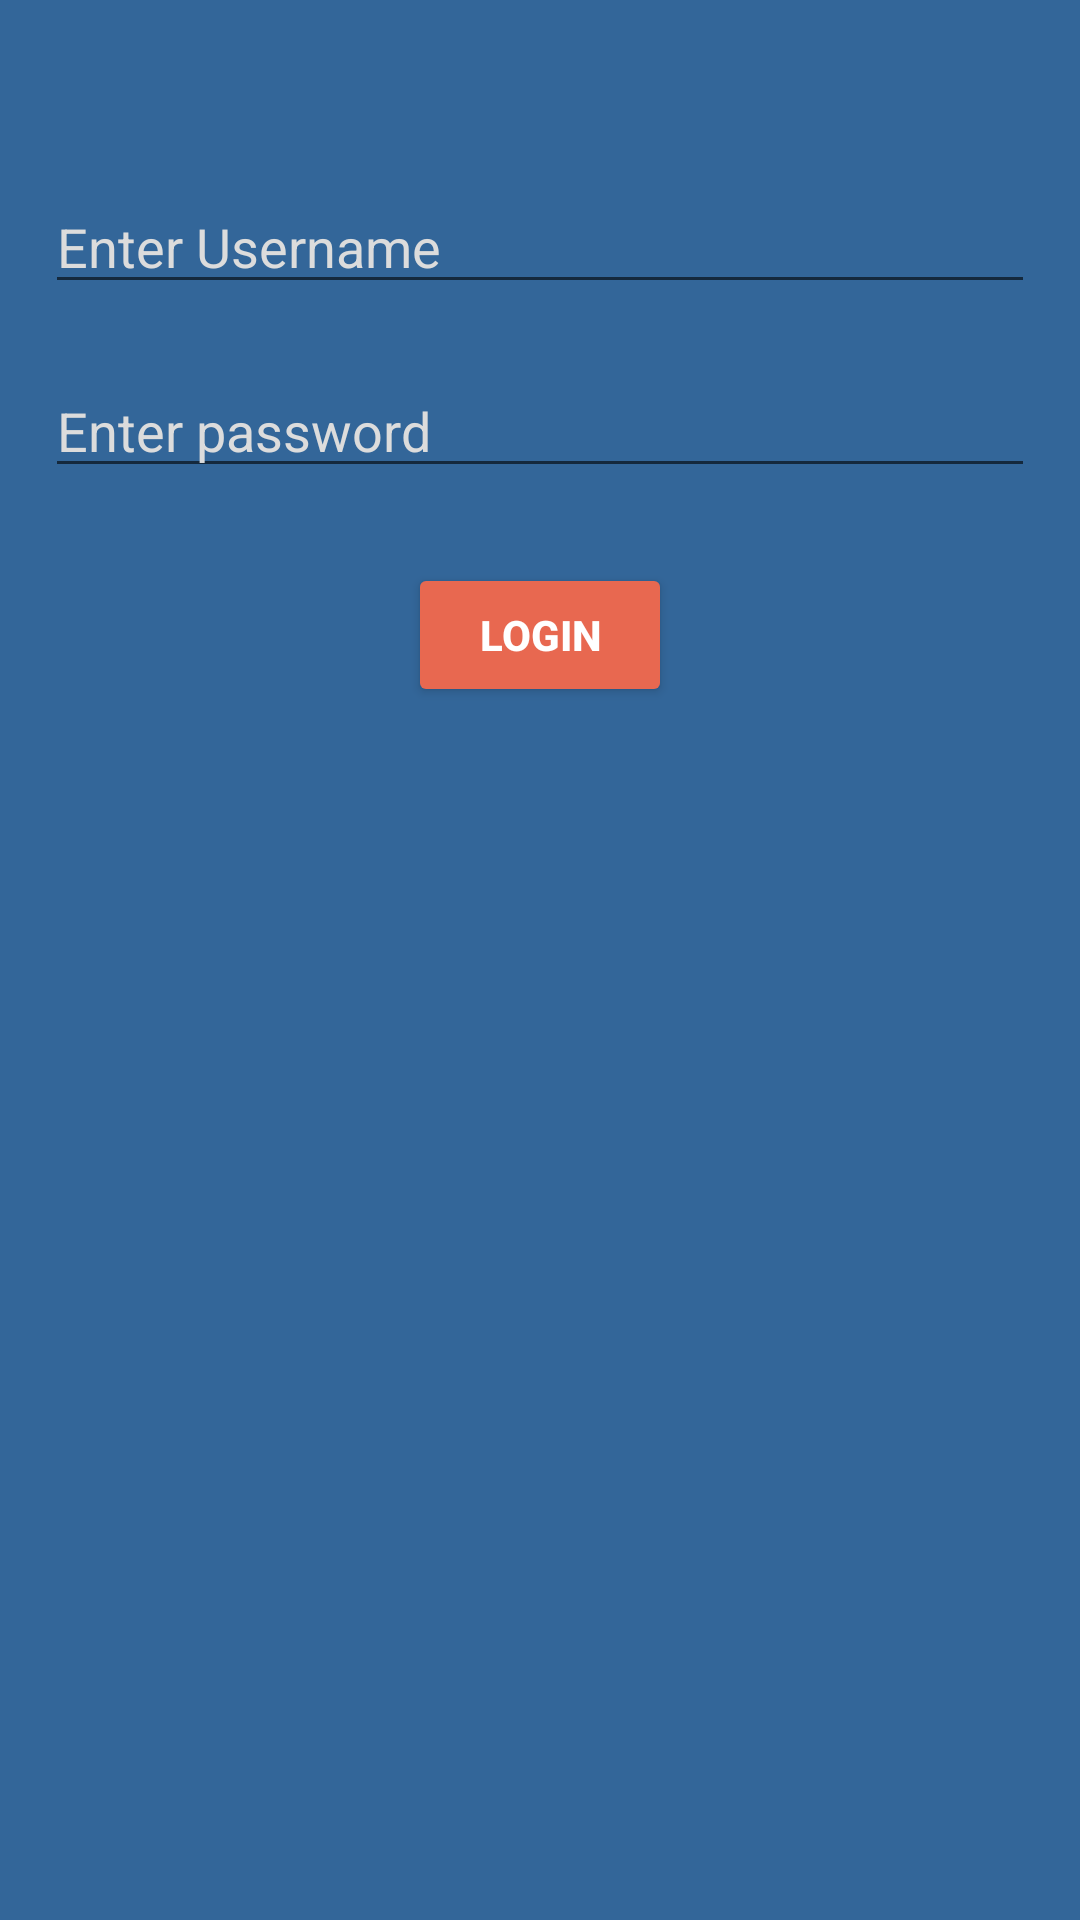

Write the Android layout XML for this screen, with the resource values it uses.
<!-- AndroidManifest.xml: application theme AppTheme -->
<!-- res/layout/login.xml -->
<?xml version="1.0" encoding="utf-8"?>
<android.support.design.widget.CoordinatorLayout android:layout_height="match_parent"
    android:layout_width="match_parent"
    xmlns:android="http://schemas.android.com/apk/res/android">

    <LinearLayout xmlns:android="http://schemas.android.com/apk/res/android"
        xmlns:app="http://schemas.android.com/apk/res-auto"
        android:layout_width="match_parent"
        android:layout_height="match_parent"
        android:background="@color/blue"
        android:orientation="vertical">

        <EditText
            android:id="@+id/etUser"
            android:layout_width="match_parent"
            android:layout_height="wrap_content"
            android:layout_gravity="center_horizontal"
            android:layout_marginTop="60dp"
            android:hint="Enter Username"
            android:maxLines="1"
            android:inputType="text"
            android:nextFocusForward="@+id/etSentence"
            android:layout_marginRight="15dp"
            android:layout_marginLeft="15dp"
            android:textColorHint="@color/grey"
            android:shadowColor="@color/white"
            android:imeOptions="actionNext"
            android:textColor="@android:color/white" >

        </EditText>

        <EditText
            android:id="@+id/etPass"
            android:layout_width="match_parent"
            android:layout_height="wrap_content"
            android:layout_gravity="center_horizontal"
            android:layout_marginTop="20dp"
            android:hint="Enter password"
            android:inputType="textWebPassword"
            android:textColorHint="@color/grey"
            android:textColor="@android:color/white"
            android:shadowColor="@color/white"
            android:imeOptions="actionDone"
            android:layout_marginRight="15dp"
            android:layout_marginLeft="15dp" />


        <Button
            android:textStyle="bold"
            android:id="@+id/bLogin"
            android:layout_marginTop="25dp"
            android:layout_width="wrap_content"
            android:layout_height="wrap_content"
            android:layout_gravity="center_horizontal"
            android:theme="@style/AppTheme.Button"
            android:text="Login"/>

    </LinearLayout>

    <ImageButton
        android:id="@+id/ibBack"
        android:layout_gravity="top|left"
        android:layout_width="wrap_content"
        android:src="@drawable/ic_arrow_back_white_36dp"
        android:background="@null"
        android:padding="8dp"
        android:layout_height="wrap_content" />

</android.support.design.widget.CoordinatorLayout>
<!-- resources referenced by this layout -->
<resources>
  <color name="blue">#336699</color>
  <color name="grey">#dcdcdc</color>
  <color name="white">#fff</color>
  <style name="AppTheme.Button" parent="Widget.AppCompat.Button.Colored">
          <item name="colorButtonNormal">@color/colorAccent</item>
          <item name="android:textColor">@color/white</item>
      </style>
  <style name="AppTheme" parent="Theme.AppCompat.Light.NoActionBar">
          
          <item name="colorPrimary">@color/colorPrimary</item>
          <item name="colorPrimaryDark">@color/colorPrimaryDark</item>
          <item name="colorAccent">@color/colorAccent</item>
      </style>
  <color name="colorAccent">#E86850</color>
  <color name="colorPrimary">#3F51B5</color>
  <color name="colorPrimaryDark">#303F9F</color>
</resources>
